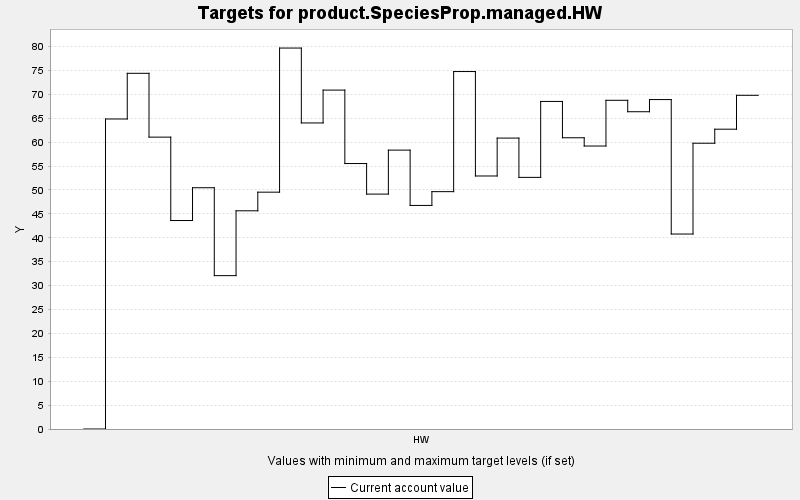

Source data for this figure (header and first rows):
TARGET, PERIOD, YEAR, PERIODWIDTH, MINIMUM, MAXIMUM, MINWEIGHT, MAXWEIGHT, CURRENT, SUMMARY
product.SpeciesProp.managed.HW, 0, 0, 10.0, 0.0, 10000, 1.0, 1.0, 0.0, 0.0
product.SpeciesProp.managed.HW, 1, 10, 10.0, 0.0, 10000, 1.0, 1.0, 64.84, 0.0
product.SpeciesProp.managed.HW, 2, 20, 10.0, 0.0, 10000, 1.0, 1.0, 74.39, 0.0
product.SpeciesProp.managed.HW, 3, 30, 10.0, 0.0, 10000, 1.0, 1.0, 61.04, 0.0
product.SpeciesProp.managed.HW, 4, 40, 10.0, 0.0, 10000, 1.0, 1.0, 43.6, 0.0
product.SpeciesProp.managed.HW, 5, 50, 10.0, 0.0, 10000, 1.0, 1.0, 50.46, 0.0
product.SpeciesProp.managed.HW, 6, 60, 10.0, 0.0, 10000, 1.0, 1.0, 32.08, 0.0
product.SpeciesProp.managed.HW, 7, 70, 10.0, 0.0, 10000, 1.0, 1.0, 45.64, 0.0
product.SpeciesProp.managed.HW, 8, 80, 10.0, 0.0, 10000, 1.0, 1.0, 49.53, 0.0
product.SpeciesProp.managed.HW, 9, 90, 10.0, 0.0, 10000, 1.0, 1.0, 79.68, 0.0
product.SpeciesProp.managed.HW, 10, 100, 10.0, 0.0, 10000, 1.0, 1.0, 64.01, 0.0
product.SpeciesProp.managed.HW, 11, 110, 10.0, 0.0, 10000, 1.0, 1.0, 70.88, 0.0
product.SpeciesProp.managed.HW, 12, 120, 10.0, 0.0, 10000, 1.0, 1.0, 55.52, 0.0
product.SpeciesProp.managed.HW, 13, 130, 10.0, 0.0, 10000, 1.0, 1.0, 49.13, 0.0
product.SpeciesProp.managed.HW, 14, 140, 10.0, 0.0, 10000, 1.0, 1.0, 58.33, 0.0
product.SpeciesProp.managed.HW, 15, 150, 10.0, 0.0, 10000, 1.0, 1.0, 46.76, 0.0
product.SpeciesProp.managed.HW, 16, 160, 10.0, 0.0, 10000, 1.0, 1.0, 49.64, 0.0
product.SpeciesProp.managed.HW, 17, 170, 10.0, 0.0, 10000, 1.0, 1.0, 74.76, 0.0
product.SpeciesProp.managed.HW, 18, 180, 10.0, 0.0, 10000, 1.0, 1.0, 52.92, 0.0
product.SpeciesProp.managed.HW, 19, 190, 10.0, 0.0, 10000, 1.0, 1.0, 60.85, 0.0
product.SpeciesProp.managed.HW, 20, 200, 10.0, 0.0, 10000, 1.0, 1.0, 52.63, 0.0
product.SpeciesProp.managed.HW, 21, 210, 10.0, 0.0, 10000, 1.0, 1.0, 68.51, 0.0
product.SpeciesProp.managed.HW, 22, 220, 10.0, 0.0, 10000, 1.0, 1.0, 60.91, 0.0
product.SpeciesProp.managed.HW, 23, 230, 10.0, 0.0, 10000, 1.0, 1.0, 59.19, 0.0
product.SpeciesProp.managed.HW, 24, 240, 10.0, 0.0, 10000, 1.0, 1.0, 68.75, 0.0
product.SpeciesProp.managed.HW, 25, 250, 10.0, 0.0, 10000, 1.0, 1.0, 66.36, 0.0
product.SpeciesProp.managed.HW, 26, 260, 10.0, 0.0, 10000, 1.0, 1.0, 68.9, 0.0
product.SpeciesProp.managed.HW, 27, 270, 10.0, 0.0, 10000, 1.0, 1.0, 40.78, 0.0
product.SpeciesProp.managed.HW, 28, 280, 10.0, 0.0, 10000, 1.0, 1.0, 59.77, 0.0
product.SpeciesProp.managed.HW, 29, 290, 10.0, 0.0, 10000, 1.0, 1.0, 62.71, 0.0
product.SpeciesProp.managed.HW, 30, 300, 10.0, 0.0, 10000, 1.0, 1.0, 69.79, 0.0
